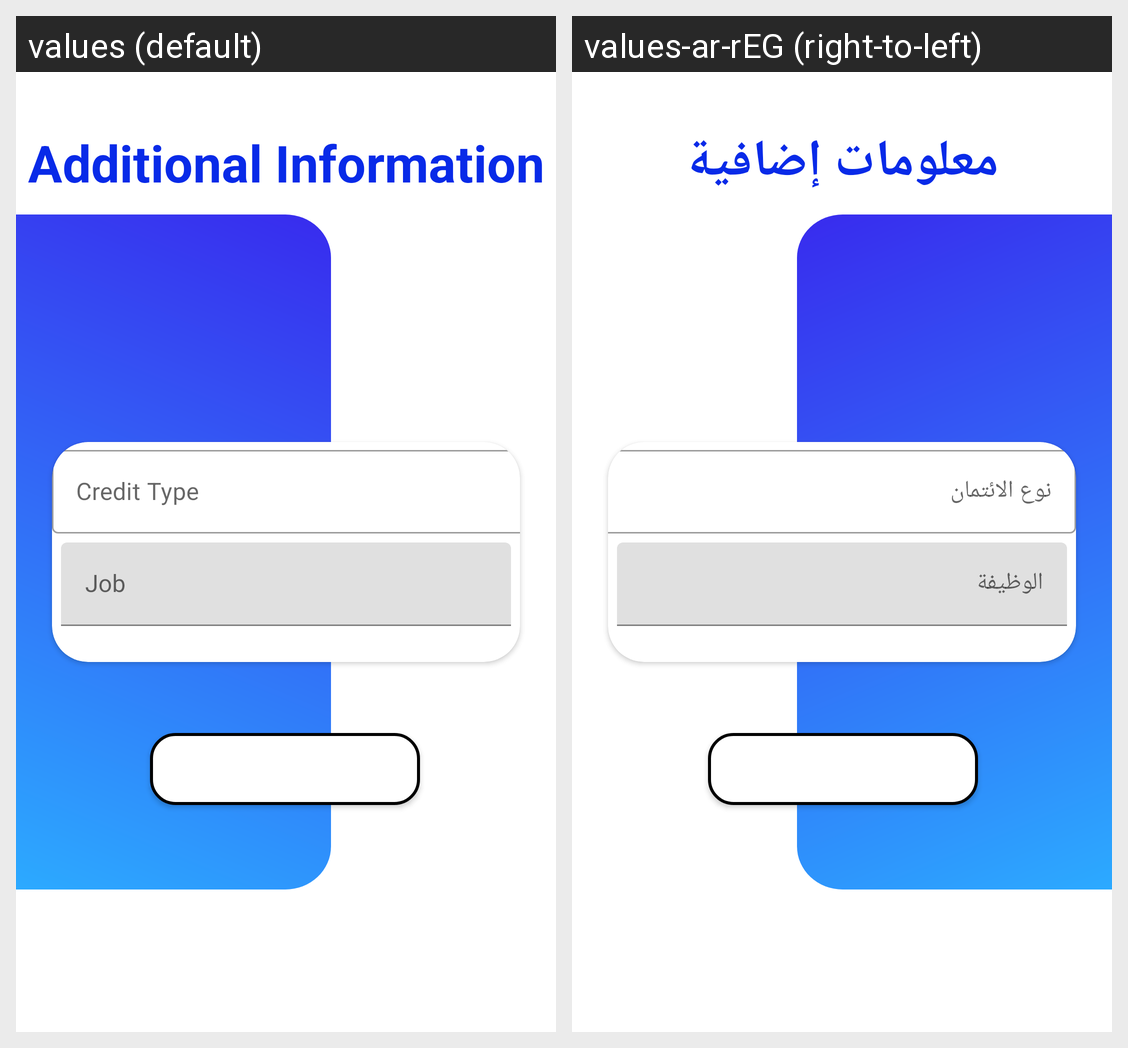

Translations of the strings shown on this Android screen, per locale in the grid:
Android screen res/layout/fragment_additional_informations.xml rendered under 2 locales, left to right: values (default), values-ar-rEG (right-to-left). Device: Nexus 5 (rendered at 1080×1920; each locale shown at half size, 540×960, under a caption strip naming it); theme AppTheme.
Strings drawn on this screen, with the default value and each locale's value (text and hints the layout hard-codes, and strings that could not be matched under every locale, appear in the picture but are not listed):

title_additional_information
  values: Additional Information
  values-ar-rEG: معلومات إضافية

hint_job
  values: Job
  values-ar-rEG: الوظيفة

btn_register
  values: Register
  values-ar-rEG: تسجيل
